Photos from the image-classification dataset "processed" in the GitHub repository anirudhrv01/Skin-Type-Detection. Its 4 classes are: combination skin, dry skin, normal skin, oily skin.

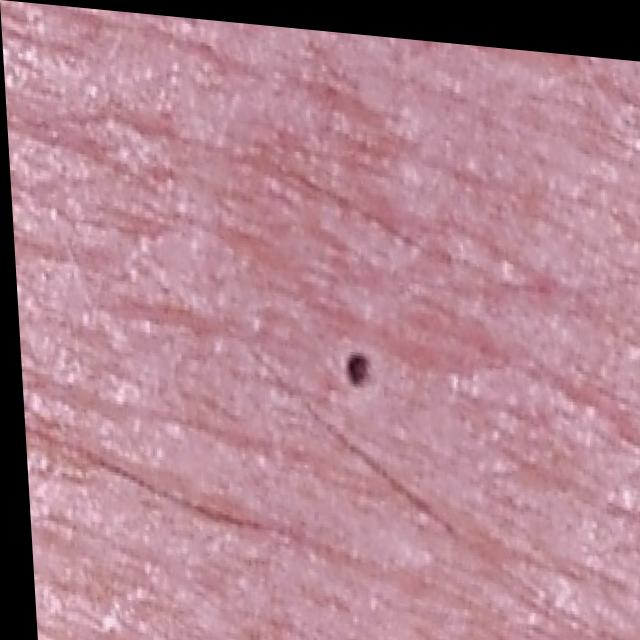
Label: normal skin

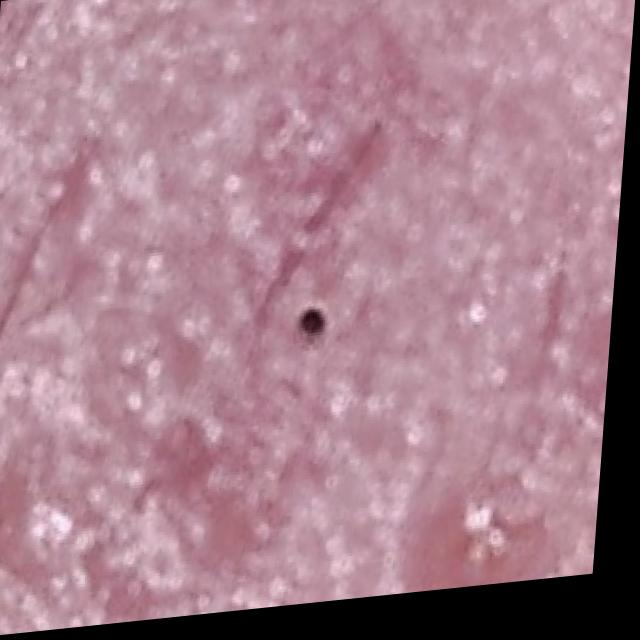
Label: dry skin

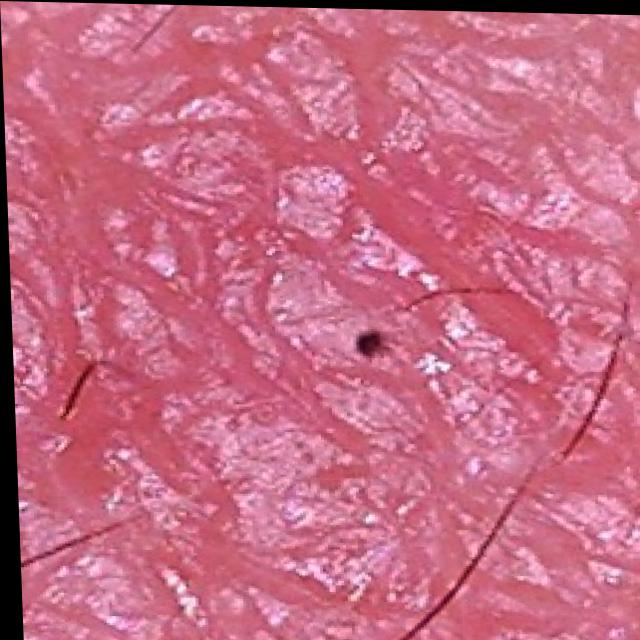
Label: dry skin

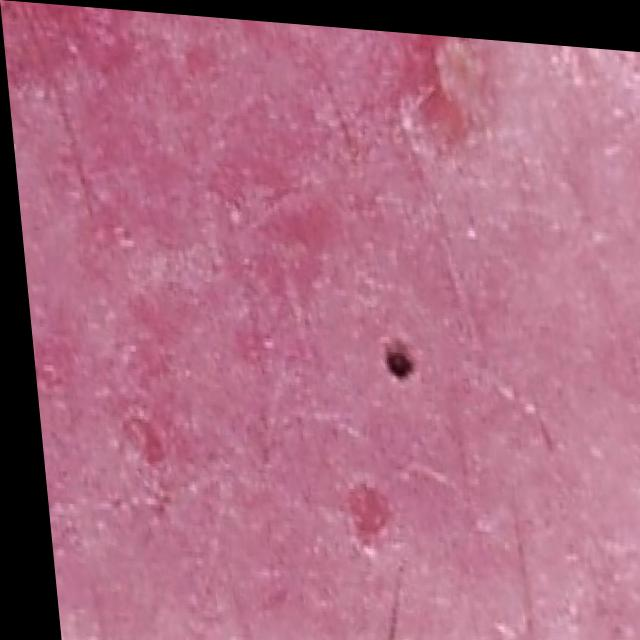
Label: combination skin

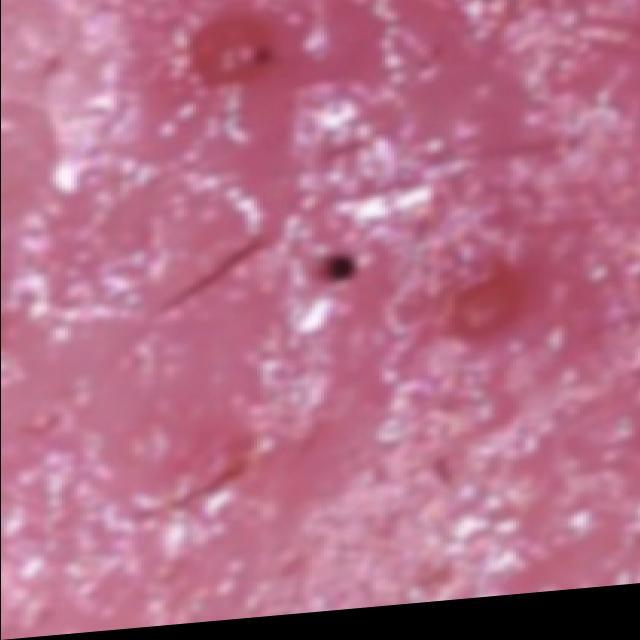
Label: oily skin

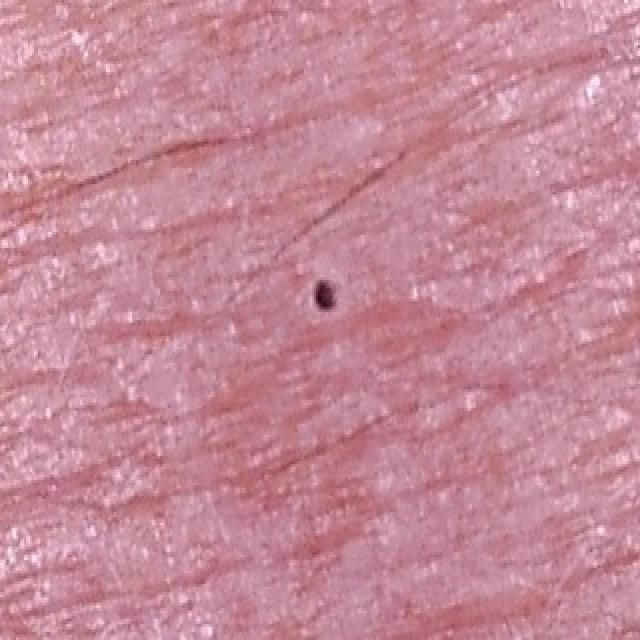
Label: normal skin
